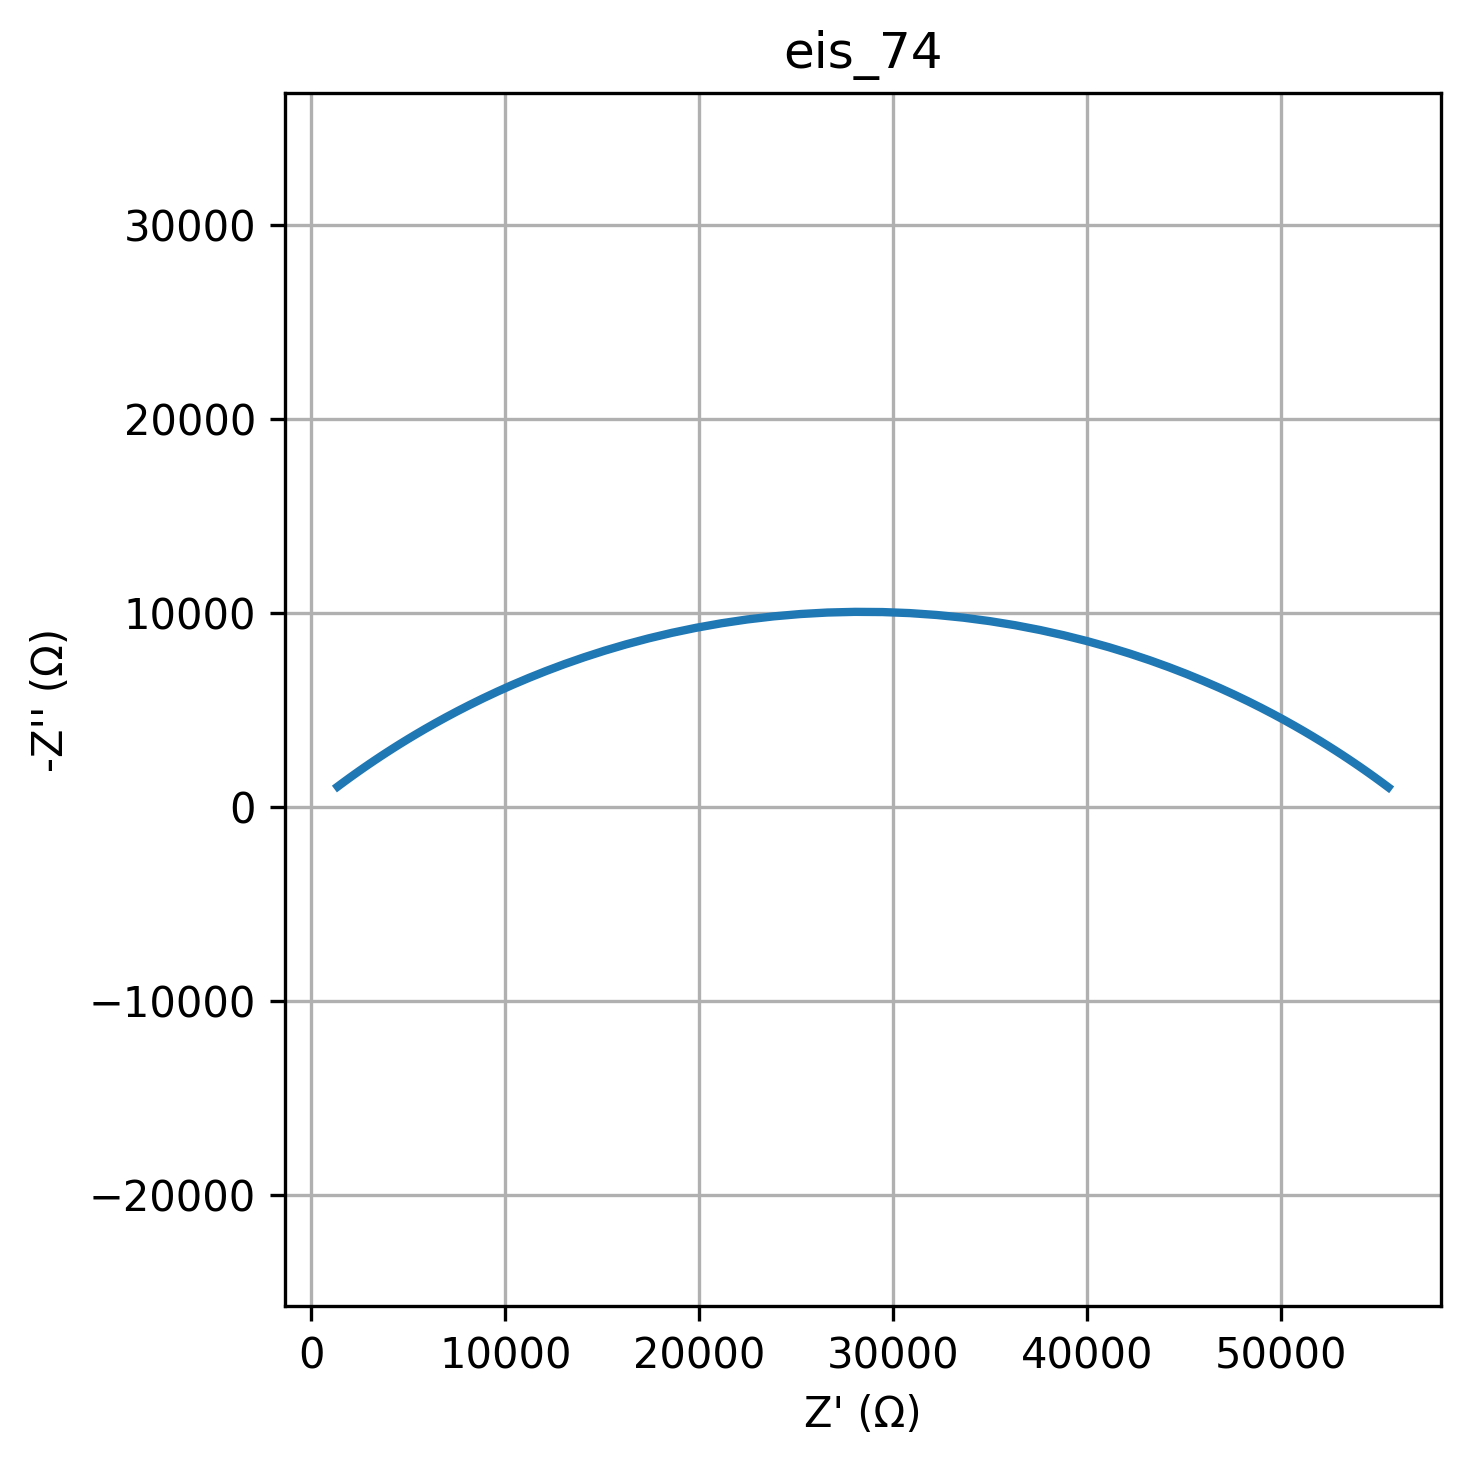

Source data for this figure (header and first rows):
freq, Z_real, Z_imag
0.01, 55538, -1018
0.01226, 55418, -1108
0.01504, 55288, -1205
0.01844, 55146, -1309
0.02262, 54991, -1423
0.02774, 54822, -1545
0.03401, 54639, -1676
0.04171, 54438, -1818
0.05115, 54221, -1971
0.06273, 53983, -2135
0.07693, 53725, -2311
0.09434, 53445, -2499
0.1157, 53140, -2700
0.1419, 52809, -2915
0.174, 52450, -3143
0.2134, 52061, -3385
0.2617, 51639, -3641
0.3209, 51183, -3911
0.3935, 50690, -4195
0.4826, 50157, -4492
0.5918, 49583, -4802
0.7257, 48964, -5124
0.89, 48300, -5456
1.091, 47587, -5798
1.338, 46824, -6147
1.641, 46009, -6501
2.013, 45141, -6858
2.468, 44219, -7214
3.027, 43242, -7566
3.712, 42211, -7911
4.552, 41126, -8244
5.583, 39989, -8561
6.846, 38801, -8858
8.396, 37567, -9132
10.3, 36290, -9377
12.63, 34975, -9590
15.48, 33626, -9767
18.99, 32251, -9905
23.29, 30855, -10002
28.56, 29447, -10056
35.02, 28033, -10066
42.94, 26621, -10032
52.66, 25219, -9954
64.58, 23833, -9834
79.2, 22472, -9674
97.13, 21141, -9477
119.1, 19846, -9246
146.1, 18592, -8985
179.1, 17383, -8698
219.7, 16223, -8389
269.4, 15114, -8062
330.4, 14059, -7722
405.1, 13057, -7373
496.8, 12111, -7019
609.3, 11218, -6662
747.2, 10380, -6306
916.3, 9593, -5955
1124, 8858, -5609
1378, 8172, -5272
1690, 7533, -4945
... 20 more rows
